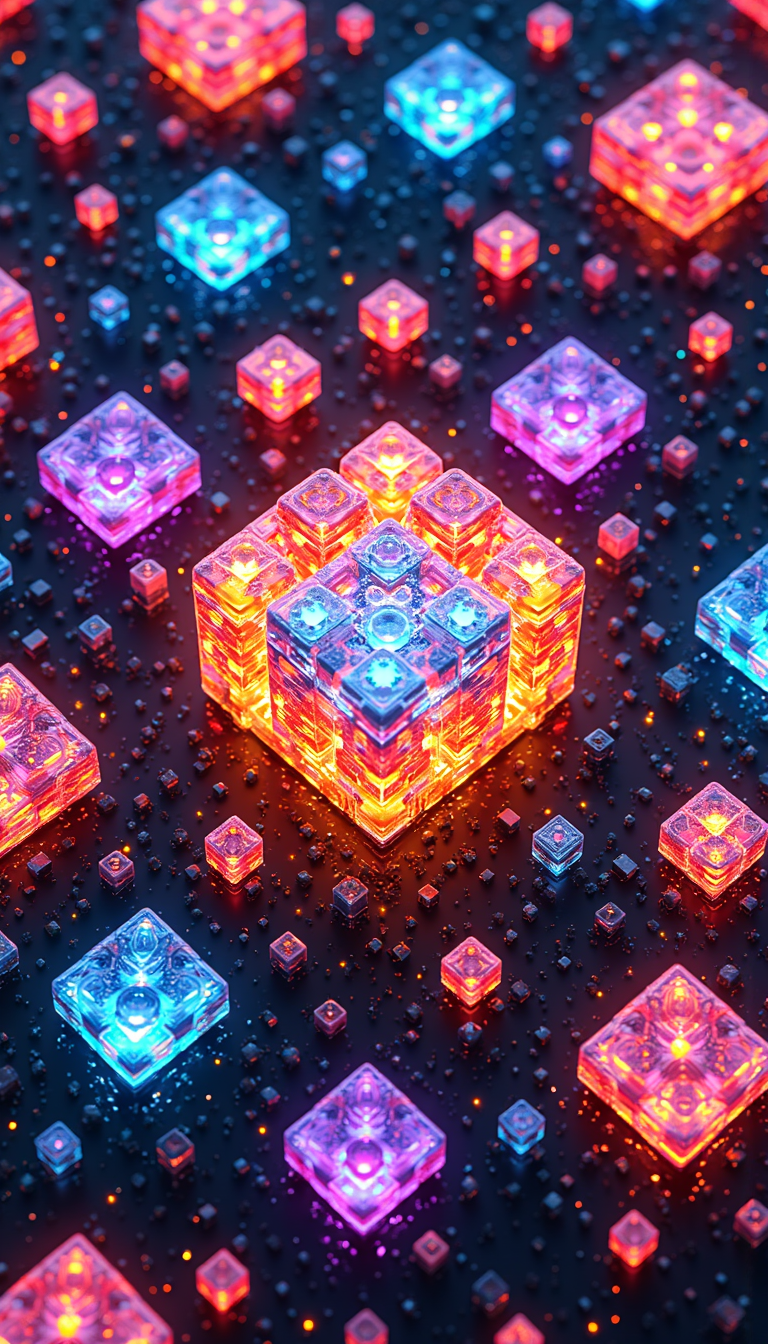
Generation parameters embedded in this image by AUTOMATIC1111 Stable Diffusion web UI or a fork of it (Forge, ...) (PNG 'parameters' text chunk):
YFG-Rounded zombies running screaming with giant billboard in the background that reads "WHOA" <lora:aidmaImageUpgrader-FLUX-V0.2:0.7>
Steps: 20, Sampler: Euler, Seed: 421893024797558, Model: flux1-dev-fp8.safetensors, Model hash: 8e91b68084, VAE: flux\ae.safetensors, VAE hash: afc8e28272, Lora hashes: "aidmaImageUpgrader-FLUX-V0.2: 3879d63298", Hashes: {"model": "8e91b68084", "vae": "afc8e28272", "lora:aidmaImageUpgrader-FLUX-V0.2": "3879d63298"}